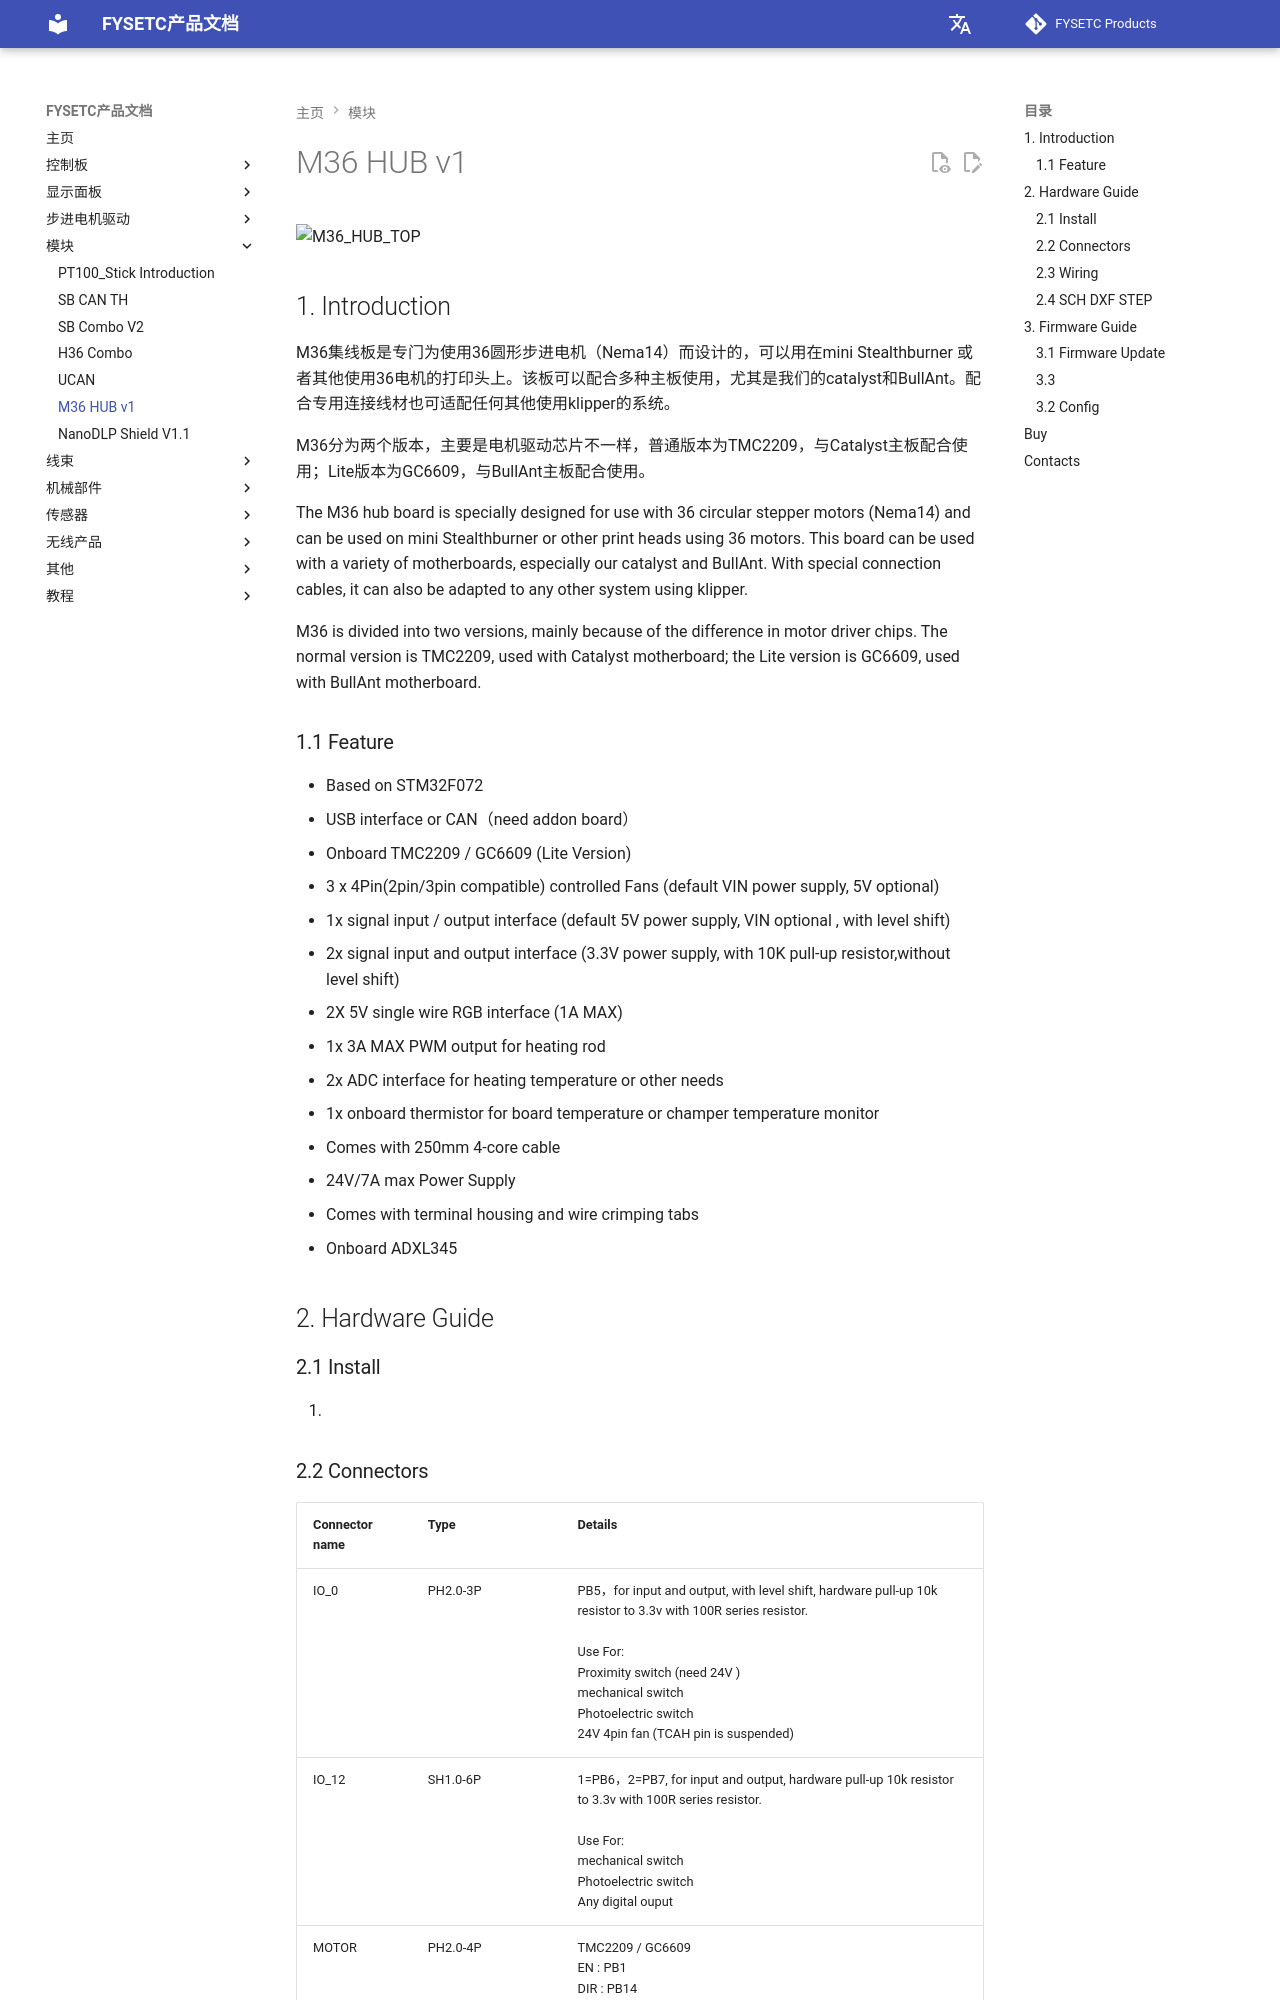

repository: FYSETC/wiki.fysetc · page: zh/M36_HUB_V1/index.html · generator: mkdocs

![M36_HUB_TOP](images/M36_HUB_TOP.png)

## 1. Introduction

M36集线板是专门为使用36圆形步进电机（Nema14）而设计的，可以用在mini Stealthburner 或者其他使用36电机的打印头上。该板可以配合多种主板使用，尤其是我们的catalyst和BullAnt。配合专用连接线材也可适配任何其他使用klipper的系统。

M36分为两个版本，主要是电机驱动芯片不一样，普通版本为TMC2209，与Catalyst主板配合使用；Lite版本为GC6609，与BullAnt主板配合使用。

The M36 hub board is specially designed for use with 36 circular stepper motors (Nema14) and can be used on mini Stealthburner or other print heads using 36 motors. This board can be used with a variety of motherboards, especially our catalyst and BullAnt. With special connection cables, it can also be adapted to any other system using klipper.

M36 is divided into two versions, mainly because of the difference in motor driver chips. The normal version is TMC2209, used with Catalyst motherboard; the Lite version is GC6609, used with BullAnt motherboard.

### 1.1 Feature

- Based on STM32F072
- USB interface or CAN（need addon board）
- Onboard TMC2209 / GC6609 (Lite Version)
- 3 x 4Pin(2pin/3pin compatible) controlled Fans (default VIN power supply, 5V optional)
- 1x signal input / output interface (default 5V power supply, VIN optional , with level shift)
- 2x signal input and output interface (3.3V power supply, with 10K pull-up resistor,without level shift)
- 2X 5V single wire RGB interface (1A MAX)
- 1x 3A MAX PWM output for heating rod
- 2x ADC interface for heating temperature or other needs
- 1x onboard thermistor for board temperature or champer temperature monitor
- Comes with 250mm 4-core cable
- 24V/7A max Power Supply
- Comes with terminal housing and wire crimping tabs
- Onboard ADXL345

## 2. Hardware Guide

### 2.1 Install

5.
